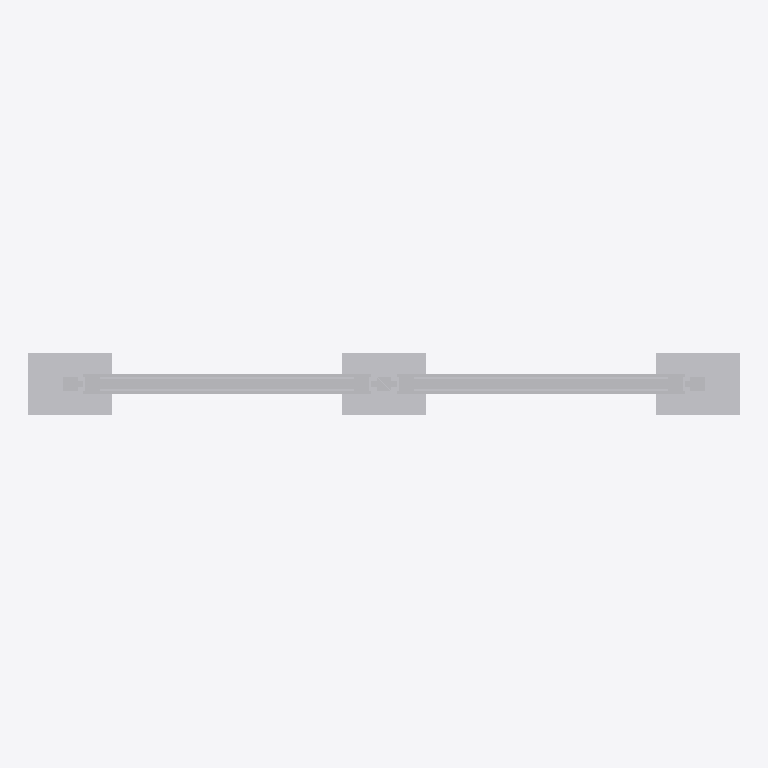
Plan cut of the same IFC building model at storey 'Ebene 0' (level 0.00 m, cut at 1.40 m), seen from above with north up, elements coloured by IFC class: 1 other element (light grey). Cut surfaces are drawn darker.
Extent 3.4 m × 0.3 m × 2.3 m (x, y, z). Storeys (1): Ebene 0 at 0.00 m. Elements (1): 1 IfcBuildingElementProxy.

HEADER;
FILE_DESCRIPTION(('ViewDefinition [CoordinationView_V2.0]','ExchangeRequirement []'),'2;1');
FILE_NAME('','2024-05-07T10:29:12',(''),(''),'ODA IFC SDK 22.6','22.1.1.516 - Exporter 22.1.1.516 - Default UI','');
FILE_SCHEMA(('IFC4'));
ENDSEC;
DATA;
#93=IFCPROJECT('3JkdSrIPPFBg8WI9Yiw3Uw',#20,'',$,$,'','',(#86),#83);
#105=IFCSITE('3JkdSrIPPFBg8WI9Yiw3Uu',#20,'Default',$,$,#104,$,$,.ELEMENT.,(42,24,53,508911),(-71,-15,-29,-58837),0.0,$,$);
#95=IFCBUILDING('3JkdSrIPPFBg8WI9Yiw3Ux',#20,'',$,$,#16,$,'',.ELEMENT.,$,$,#94);
#98=IFCBUILDINGSTOREY('3JkdSrIPPFBg8WI9XJ5yzH',#20,'Ebene 0',$,'Ebene:Ebene 1',#97,$,'Ebene 0',.ELEMENT.,0.0);
#1574=IFCBUILDINGELEMENTPROXY('1i6pAm_OnA7es5OO9i1hz4',#20,'DB_Vitrine_Vanda_DIN_A0_quadrat_zweifeldrig_zweiseitig:DB_Vitrine_Vanda_DIN_A0_quadrat_zweifeldrig_zweiseitig:6497',$,'DB_Vitrine_Vanda_DIN_A0_quadrat_zweifeldrig_zweiseitig:DB_Vitrine_Vanda_DIN_A0_quadrat_zweifeldrig_zweiseitig',#1573,#1570,'6497',.NOTDEFINED.);
ENDSEC;
